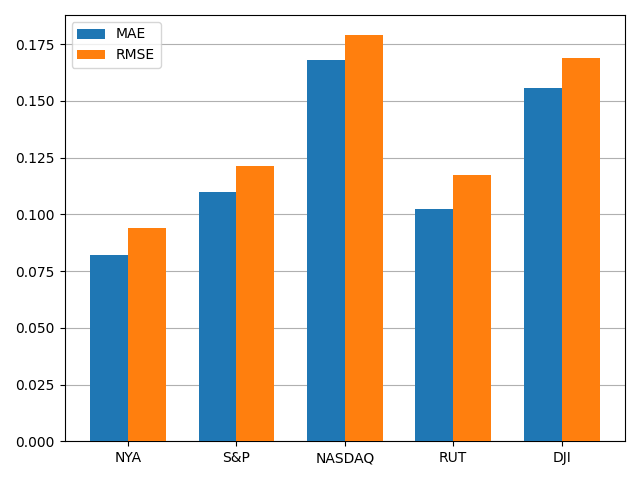

The file beside this chart, header and first rows:
, MAE, RMSE
NYA, 0.08219, 0.09414
S&P, 0.1101, 0.1211
NASDAQ, 0.168, 0.1789
RUT, 0.1024, 0.1172
DJI, 0.1556, 0.1688
